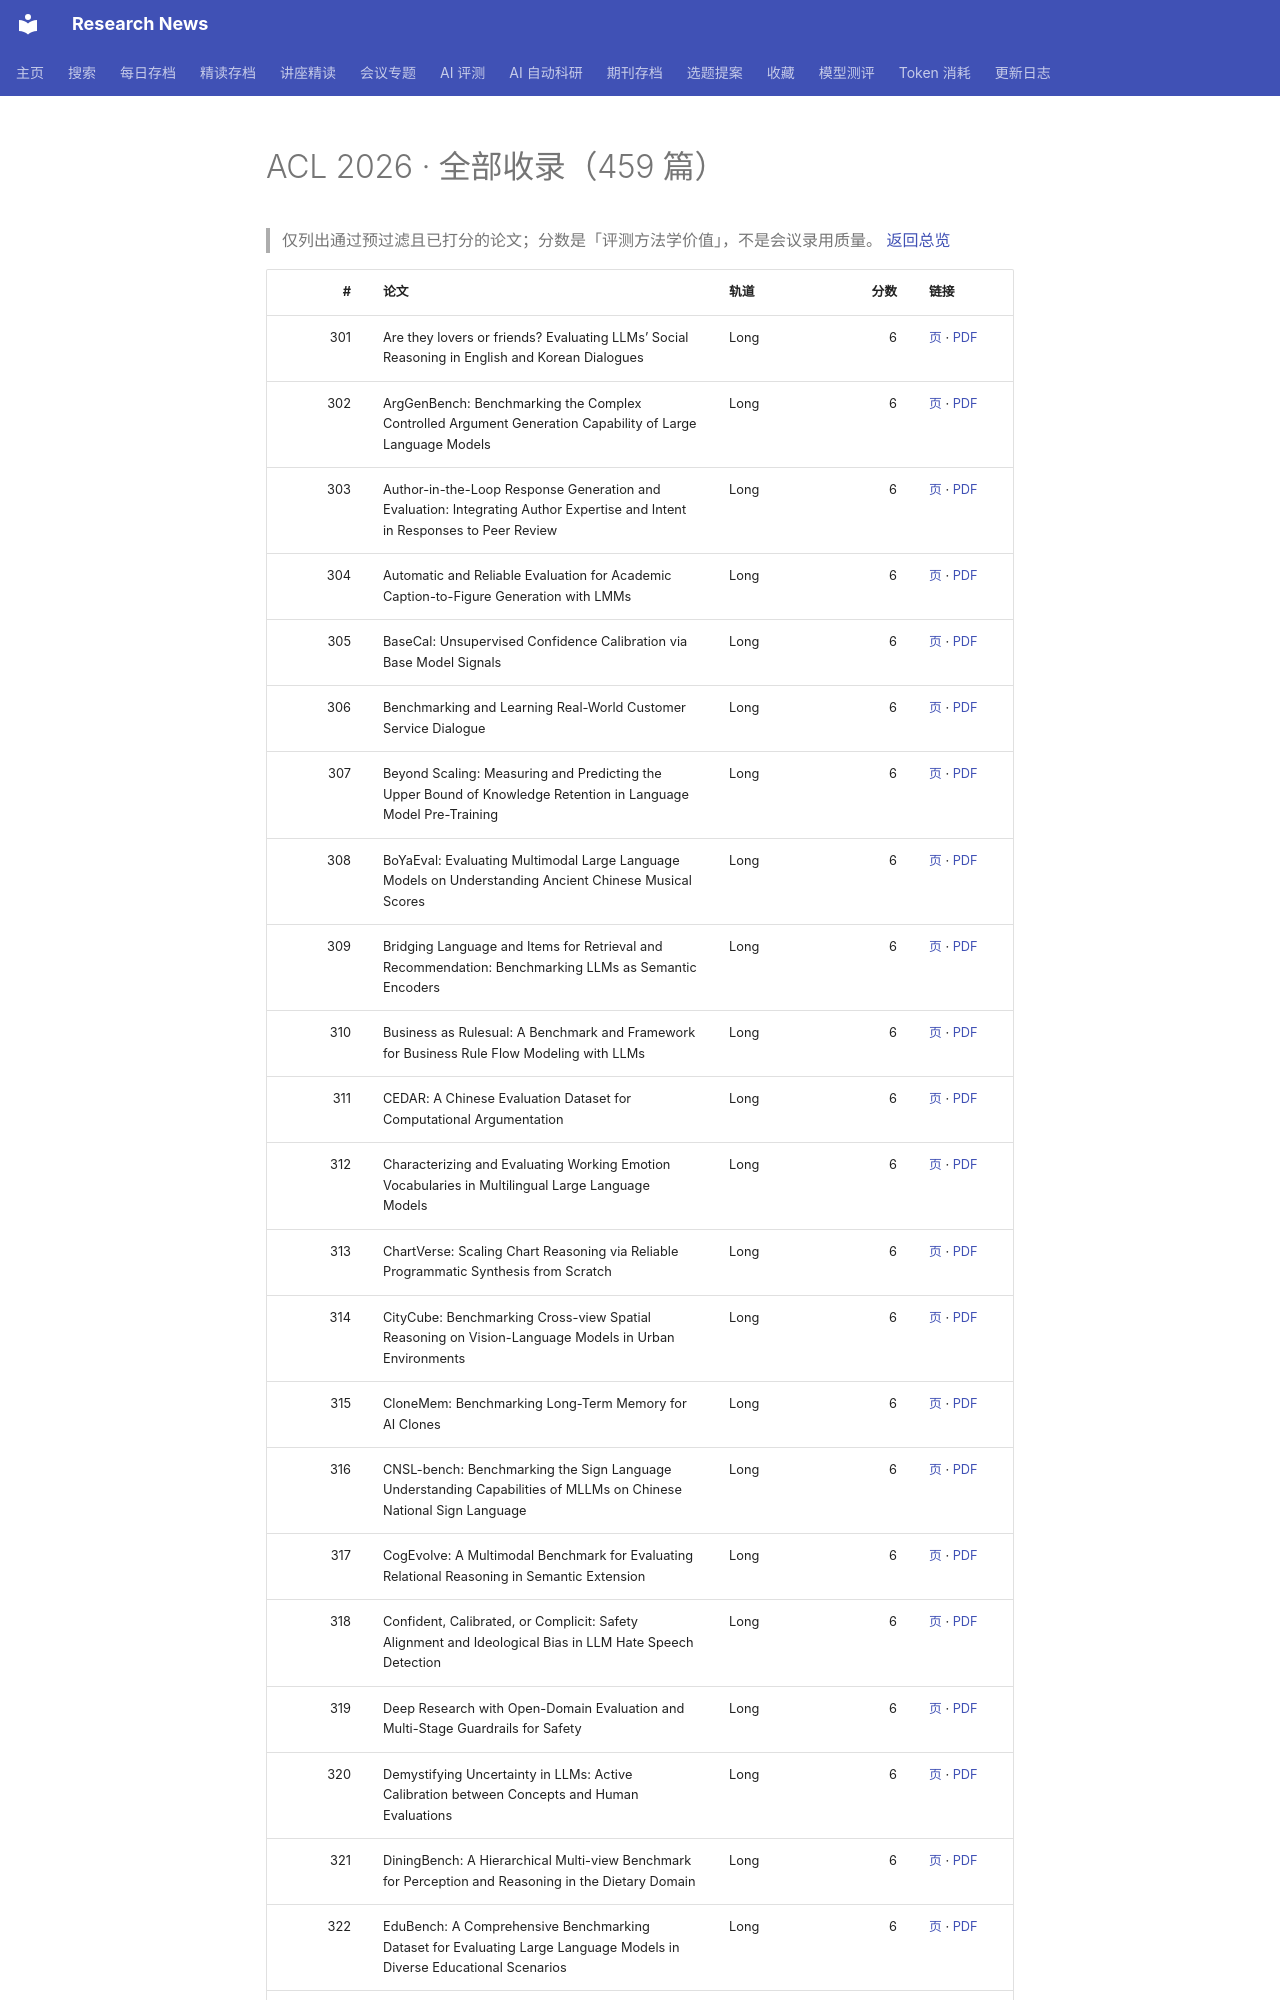

repository: cxy0714/research-news · page: benchmarks/acl2026/all-3/index.html · generator: mkdocs

# ACL 2026 · 全部收录（459 篇）

> 仅列出通过预过滤且已打分的论文；分数是「评测方法学价值」，不是会议录用质量。 [返回总览](index.md)

| # | 论文 | 轨道 | 分数 | 链接 |
|---:|---|---|---:|---|
| 301 | Are they lovers or friends? Evaluating LLMs’ Social Reasoning in English and Korean Dialogues | Long | 6 | [页](https://aclanthology.org/2026.acl-long.1074/) · [PDF](https://aclanthology.org/2026.acl-long.1074.pdf) |
| 302 | ArgGenBench: Benchmarking the Complex Controlled Argument Generation Capability of Large Language Models | Long | 6 | [页](https://aclanthology.org/2026.acl-long.1414/) · [PDF](https://aclanthology.org/2026.acl-long.1414.pdf) |
| 303 | Author-in-the-Loop Response Generation and Evaluation: Integrating Author Expertise and Intent in Responses to Peer Review | Long | 6 | [页](https://aclanthology.org/2026.acl-long.565/) · [PDF](https://aclanthology.org/2026.acl-long.565.pdf) |
| 304 | Automatic and Reliable Evaluation for Academic Caption-to-Figure Generation with LMMs | Long | 6 | [页](https://aclanthology.org/2026.acl-long.2055/) · [PDF](https://aclanthology.org/2026.acl-long.2055.pdf) |
| 305 | BaseCal: Unsupervised Confidence Calibration via Base Model Signals | Long | 6 | [页](https://aclanthology.org/2026.acl-long.234/) · [PDF](https://aclanthology.org/2026.acl-long.234.pdf) |
| 306 | Benchmarking and Learning Real-World Customer Service Dialogue | Long | 6 | [页](https://aclanthology.org/2026.acl-long.439/) · [PDF](https://aclanthology.org/2026.acl-long.439.pdf) |
| 307 | Beyond Scaling: Measuring and Predicting the Upper Bound of Knowledge Retention in Language Model Pre-Training | Long | 6 | [页](https://aclanthology.org/2026.acl-long.1214/) · [PDF](https://aclanthology.org/2026.acl-long.1214.pdf) |
| 308 | BoYaEval: Evaluating Multimodal Large Language Models on Understanding Ancient Chinese Musical Scores | Long | 6 | [页](https://aclanthology.org/2026.acl-long.997/) · [PDF](https://aclanthology.org/2026.acl-long.997.pdf) |
| 309 | Bridging Language and Items for Retrieval and Recommendation: Benchmarking LLMs as Semantic Encoders | Long | 6 | [页](https://aclanthology.org/2026.acl-long.147/) · [PDF](https://aclanthology.org/2026.acl-long.147.pdf) |
| 310 | Business as Rulesual: A Benchmark and Framework for Business Rule Flow Modeling with LLMs | Long | 6 | [页](https://aclanthology.org/2026.acl-long.1625/) · [PDF](https://aclanthology.org/2026.acl-long.1625.pdf) |
| 311 | CEDAR: A Chinese Evaluation Dataset for Computational Argumentation | Long | 6 | [页](https://aclanthology.org/2026.acl-long.238/) · [PDF](https://aclanthology.org/2026.acl-long.238.pdf) |
| 312 | Characterizing and Evaluating Working Emotion Vocabularies in Multilingual Large Language Models | Long | 6 | [页](https://aclanthology.org/2026.acl-long.2188/) · [PDF](https://aclanthology.org/2026.acl-long.2188.pdf) |
| 313 | ChartVerse: Scaling Chart Reasoning via Reliable Programmatic Synthesis from Scratch | Long | 6 | [页](https://aclanthology.org/2026.acl-long.344/) · [PDF](https://aclanthology.org/2026.acl-long.344.pdf) |
| 314 | CityCube: Benchmarking Cross-view Spatial Reasoning on Vision-Language Models in Urban Environments | Long | 6 | [页](https://aclanthology.org/2026.acl-long.416/) · [PDF](https://aclanthology.org/2026.acl-long.416.pdf) |
| 315 | CloneMem: Benchmarking Long-Term Memory for AI Clones | Long | 6 | [页](https://aclanthology.org/2026.acl-long.1549/) · [PDF](https://aclanthology.org/2026.acl-long.1549.pdf) |
| 316 | CNSL-bench: Benchmarking the Sign Language Understanding Capabilities of MLLMs on Chinese National Sign Language | Long | 6 | [页](https://aclanthology.org/2026.acl-long.1896/) · [PDF](https://aclanthology.org/2026.acl-long.1896.pdf) |
| 317 | CogEvolve: A Multimodal Benchmark for Evaluating Relational Reasoning in Semantic Extension | Long | 6 | [页](https://aclanthology.org/2026.acl-long.1190/) · [PDF](https://aclanthology.org/2026.acl-long.1190.pdf) |
| 318 | Confident, Calibrated, or Complicit: Safety Alignment and Ideological Bias in LLM Hate Speech Detection | Long | 6 | [页](https://aclanthology.org/2026.acl-long.1594/) · [PDF](https://aclanthology.org/2026.acl-long.1594.pdf) |
| 319 | Deep Research with Open-Domain Evaluation and Multi-Stage Guardrails for Safety | Long | 6 | [页](https://aclanthology.org/2026.acl-long.2010/) · [PDF](https://aclanthology.org/2026.acl-long.2010.pdf) |
| 320 | Demystifying Uncertainty in LLMs: Active Calibration between Concepts and Human Evaluations | Long | 6 | [页](https://aclanthology.org/2026.acl-long.259/) · [PDF](https://aclanthology.org/2026.acl-long.259.pdf) |
| 321 | DiningBench: A Hierarchical Multi-view Benchmark for Perception and Reasoning in the Dietary Domain | Long | 6 | [页](https://aclanthology.org/2026.acl-long.1630/) · [PDF](https://aclanthology.org/2026.acl-long.1630.pdf) |
| 322 | EduBench: A Comprehensive Benchmarking Dataset for Evaluating Large Language Models in Diverse Educational Scenarios | Long | 6 | [页](https://aclanthology.org/2026.acl-long.987/) · [PDF](https://aclanthology.org/2026.acl-long.987.pdf) |
| 323 | EGSS: Entropy-guided Stepwise Scaling for Reliable Software Engineering | Long | 6 | [页](https://aclanthology.org/2026.acl-long.1359/) · [PDF](https://aclanthology.org/2026.acl-long.1359.pdf) |
| 324 | Evaluating Structure-Aware Retrieval and Safety in Statute-Centric Legal QA | Long | 6 | [页](https://aclanthology.org/2026.acl-long.2112/) · [PDF](https://aclanthology.org/2026.acl-long.2112.pdf) |
| 325 | Evaluating the Expressive Appropriateness of Speech in Rich Contexts | Long | 6 | [页](https://aclanthology.org/2026.acl-long.411/) · [PDF](https://aclanthology.org/2026.acl-long.411.pdf) |
| 326 | FAIRGAMER: Evaluating Social Biases in LLM-Based Video Game NPCs | Long | 6 | [页](https://aclanthology.org/2026.acl-long.2015/)
